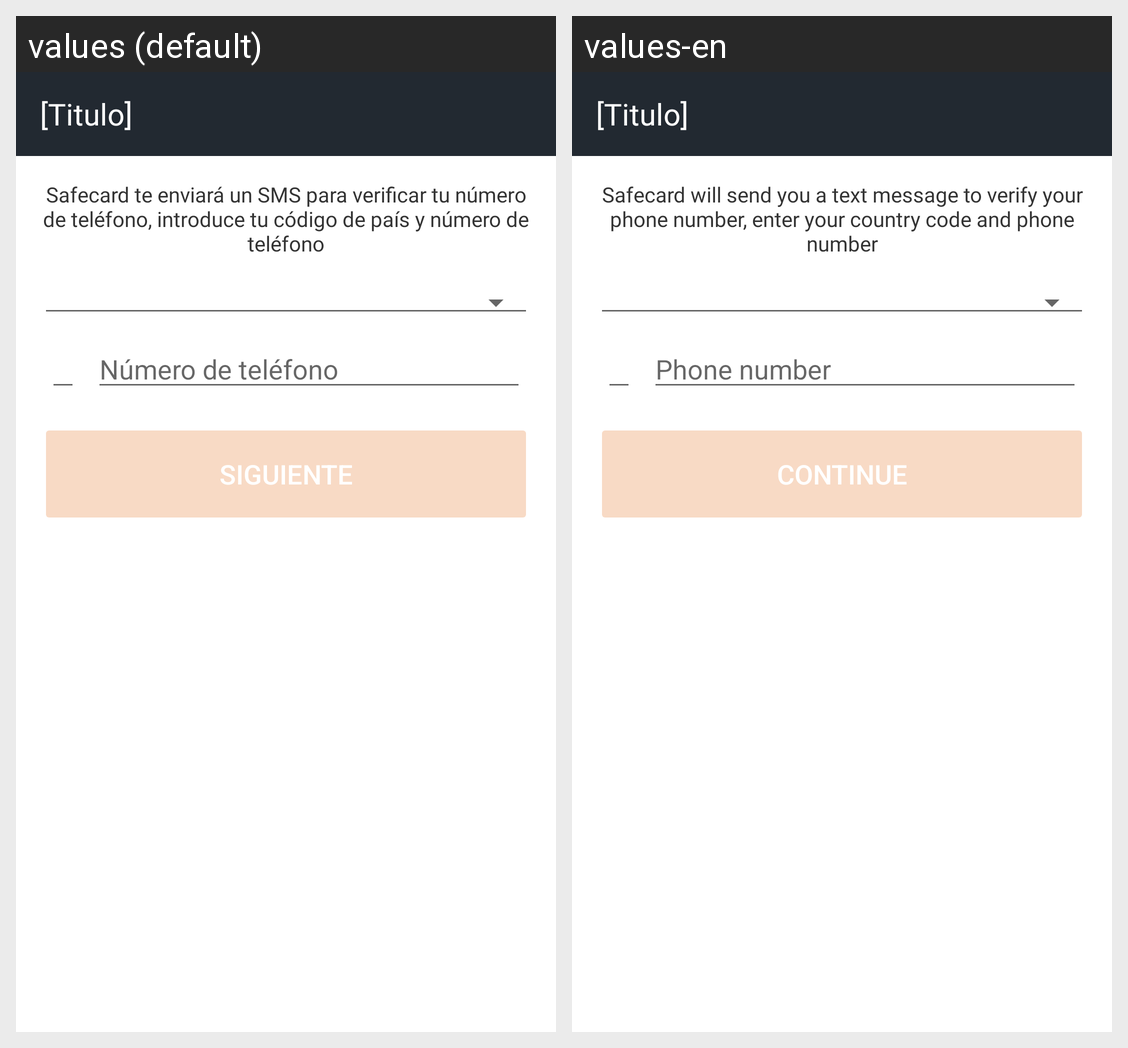

The same Android screen rendered under two of its app's locales, left to right. List the strings drawn on it with the default value and each locale's translation.
Android screen res/layout/sms.xml rendered under 2 locales, left to right: values (default), values-en. Device: Nexus 5 (rendered at 1080×1920; each locale shown at half size, 540×960, under a caption strip naming it); theme AppThemeForm.
Strings drawn on this screen, with the default value and each locale's value (text and hints the layout hard-codes, and strings that could not be matched under every locale, appear in the picture but are not listed):

sms_explanation
  values: Safecard te enviará un SMS para verificar tu número de teléfono, introduce tu código de país y número de teléfono
  values-en: Safecard will send you a text message to verify your phone number, enter your country code and phone number

sms_phone_number_placeholder
  values: Número de teléfono
  values-en: Phone number

sms_continue_button
  values: Siguiente
  values-en: Continue
